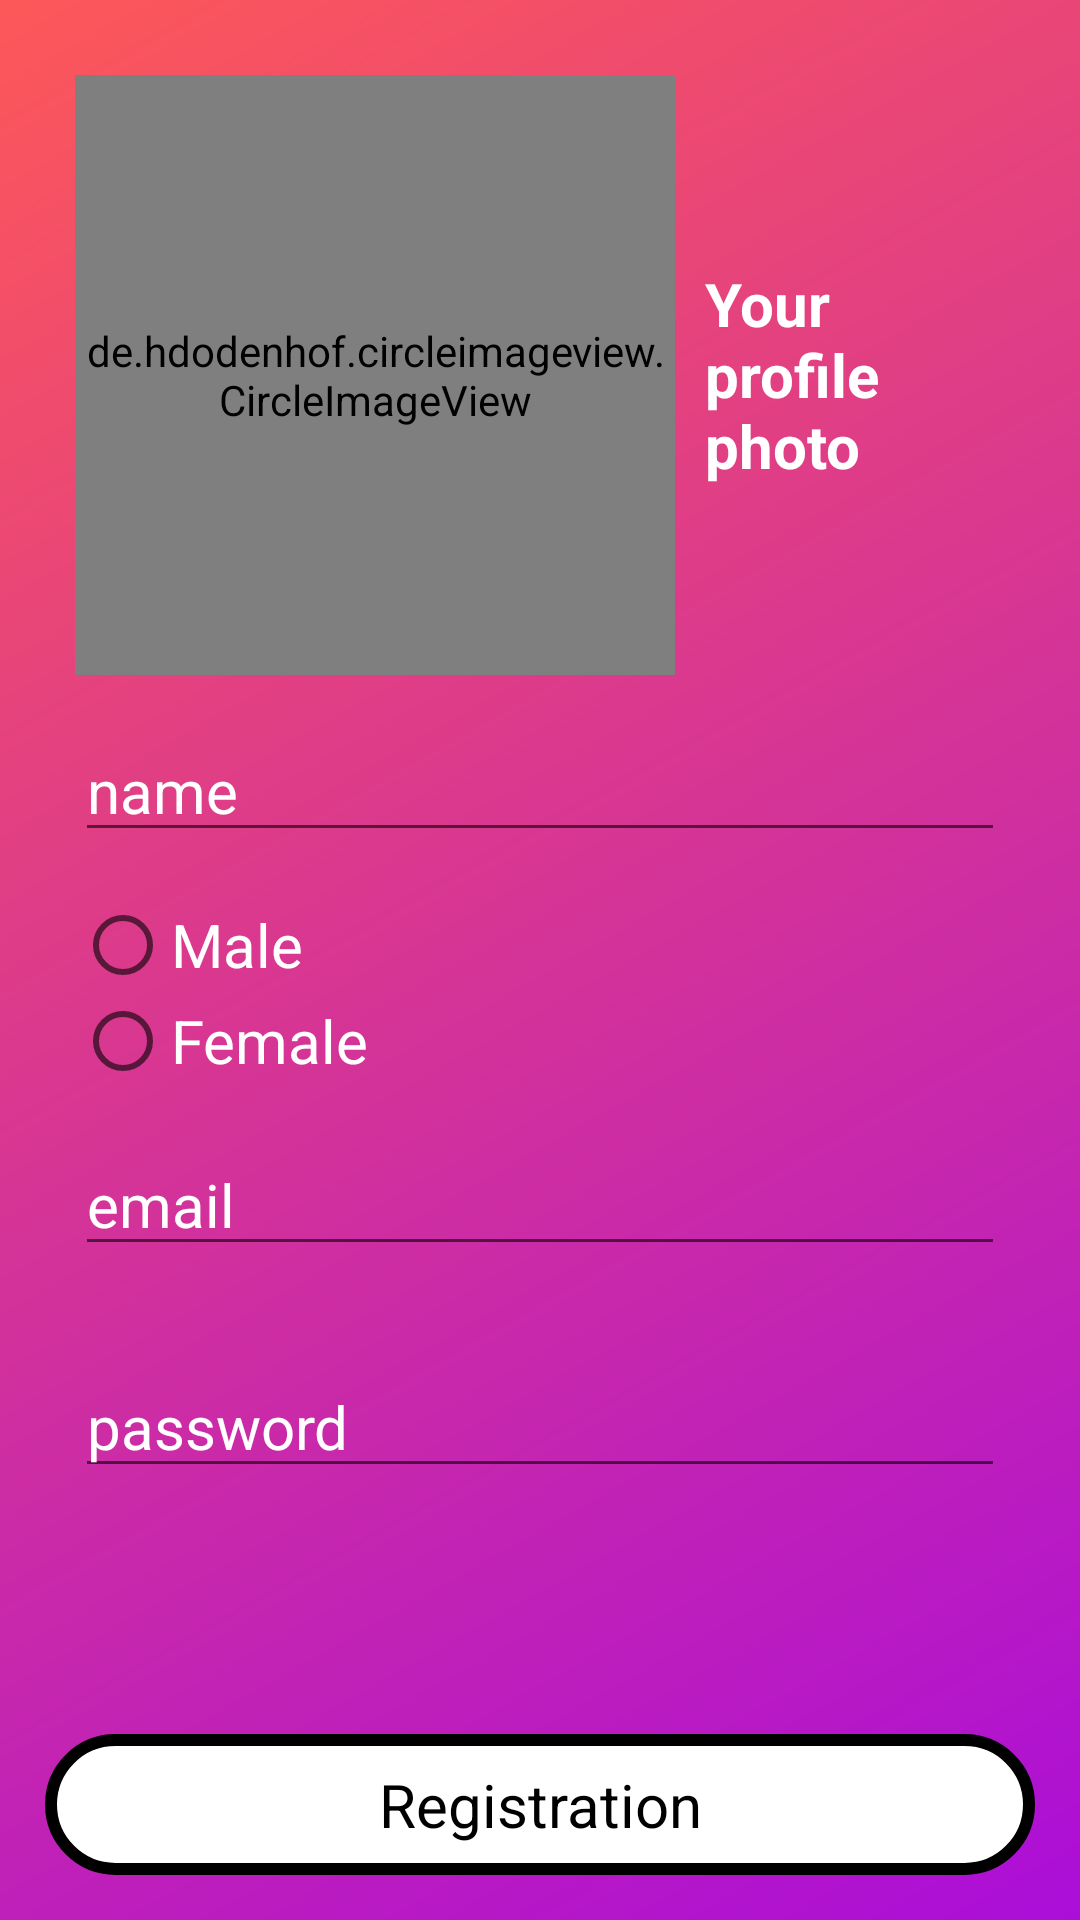

The Android layout XML behind this screen, and the referenced resources:
<!-- AndroidManifest.xml: application theme Theme.PrilojenieDlyaZnakomstvOnline -->
<!-- res/layout/activity_register.xml -->
<?xml version="1.0" encoding="utf-8"?>
<RelativeLayout xmlns:android="http://schemas.android.com/apk/res/android"
    xmlns:app="http://schemas.android.com/apk/res-auto"
    xmlns:tools="http://schemas.android.com/tools"
    android:layout_width="match_parent"
    android:layout_height="match_parent"
    tools:context=".Users.RegisterActivity"
    android:background="@drawable/background_app">
    <LinearLayout
        android:layout_width="match_parent"
        android:layout_height="match_parent"
        android:orientation="vertical"
        android:layout_margin="15dp"
        android:padding="10dp"
        android:layout_above="@+id/registerBTN">
        <LinearLayout
            android:id="@+id/linerImage"
            android:layout_width="match_parent"
            android:layout_height="wrap_content"
            android:orientation="horizontal">
            <de.hdodenhof.circleimageview.CircleImageView
                android:id="@+id/imageProfil"
                android:layout_width="200dp"
                android:layout_height="200dp"
                android:src="@drawable/default_male"
                app:civ_circle_background_color="@color/white"
                />
            <TextView
                android:layout_width="wrap_content"
                android:layout_height="wrap_content"
                android:text="@string/profile_photo"
                android:layout_gravity="center_vertical"
                android:textSize="20sp"
                android:textColor="@color/white"
                android:textStyle="bold"
                android:layout_margin="10dp"/>
        </LinearLayout>
        <EditText
            android:layout_width="match_parent"
            android:layout_height="wrap_content"
            android:hint="@string/name"
            android:id="@+id/name"
            android:layout_marginVertical="15dp"
            android:textColor="@color/white"
            android:textColorHint="@color/white"
            android:textSize="20sp"/>
        <RadioGroup
            android:id="@+id/radioGroup"
            android:layout_width="match_parent"
            android:layout_height="wrap_content">
            <RadioButton
                android:layout_width="wrap_content"
                android:layout_height="wrap_content"
                android:text="@string/Male"
                android:textSize="20sp"
                android:textColor="@color/white"/>
            <RadioButton
                android:layout_width="wrap_content"
                android:layout_height="wrap_content"
                android:text="@string/Female"
                android:textSize="20sp"
                android:textColor="@color/white"/>
        </RadioGroup>
        <EditText
            android:layout_width="match_parent"
            android:layout_height="wrap_content"
            android:hint="@string/email"
            android:id="@+id/email"
            android:layout_marginVertical="15dp"
            android:textColor="@color/white"
            android:textColorHint="@color/white"
            android:textSize="20sp"/>
        <EditText
            android:layout_width="match_parent"
            android:layout_height="wrap_content"
            android:hint="@string/pass"
            android:id="@+id/pass"
            android:layout_marginVertical="15dp"
            android:textColor="@color/white"
            android:textColorHint="@color/white"
            android:textSize="20sp"/>
    </LinearLayout>

    <TextView
        android:id="@+id/registerBTN"
        android:layout_width="match_parent"
        android:layout_height="wrap_content"
        android:layout_alignParentBottom="true"
        android:layout_marginStart="15dp"
        android:layout_marginTop="15dp"
        android:layout_marginEnd="15dp"
        android:layout_marginBottom="15dp"
        android:background="@drawable/btn_app"
        android:gravity="center"
        android:padding="10dp"
        android:text="@string/registerBTN"
        android:textColor="@color/black"
        android:textSize="20dp" />
</RelativeLayout>
<!-- resources referenced by this layout -->
<resources>
  <!-- drawable background_app (drawable) -->
  <shape xmlns:android="http://schemas.android.com/apk/res/android" android:shape="rectangle" >
      <gradient
          android:startColor="#AB0ED8"
  
          android:endColor="#FD5858"
          android:angle="135"/>
      <corners
          android:radius="0dp"/>
  
  
  </shape>
  <!-- drawable btn_app (drawable) -->
  <?xml version="1.0" encoding="utf-8"?>
  <shape xmlns:android="http://schemas.android.com/apk/res/android">
  
      <solid
          android:color="@color/white"/>
  
      <stroke
          android:color="@color/black"
          android:width="4dp"/>
  
      <corners
          android:radius="25dp"/>
  
  
  
  </shape>
  <string name="Female">Female</string>
  <string name="Male">Male</string>
  <string name="email">email</string>
  <string name="name">name</string>
  <string name="pass">password</string>
  <string name="profile_photo">Your profile photo</string>
  <string name="registerBTN">Registration</string>
  <style name="Theme.PrilojenieDlyaZnakomstvOnline" parent="Theme.AppCompat.DayNight.NoActionBar">
          
          <item name="colorPrimary">@color/purple_500</item>
          <item name="colorPrimaryVariant">@color/purple_700</item>
          <item name="colorOnPrimary">@color/white</item>
          
          <item name="colorSecondary">@color/teal_200</item>
          <item name="colorSecondaryVariant">@color/teal_700</item>
          <item name="colorOnSecondary">@color/black</item>
          
          <item name="android:statusBarColor" tools:targetApi="l">?attr/colorPrimaryVariant</item>
          
          <item name="android:windowFullscreen">true</item>
          <item name="android:screenOrientation">portrait</item>
      </style>
  <!-- not gathered from this repository: default colours our renderer supplied (Android Studio template values) -->
  <color name="purple_500">#FF6200EE</color>
  <color name="purple_700">#FF3700B3</color>
  <color name="teal_200">#FF03DAC5</color>
  <color name="teal_700">#FF018786</color>
  <color name="black">#FF000000</color>
  <color name="white">#FFFFFFFF</color>
</resources>
